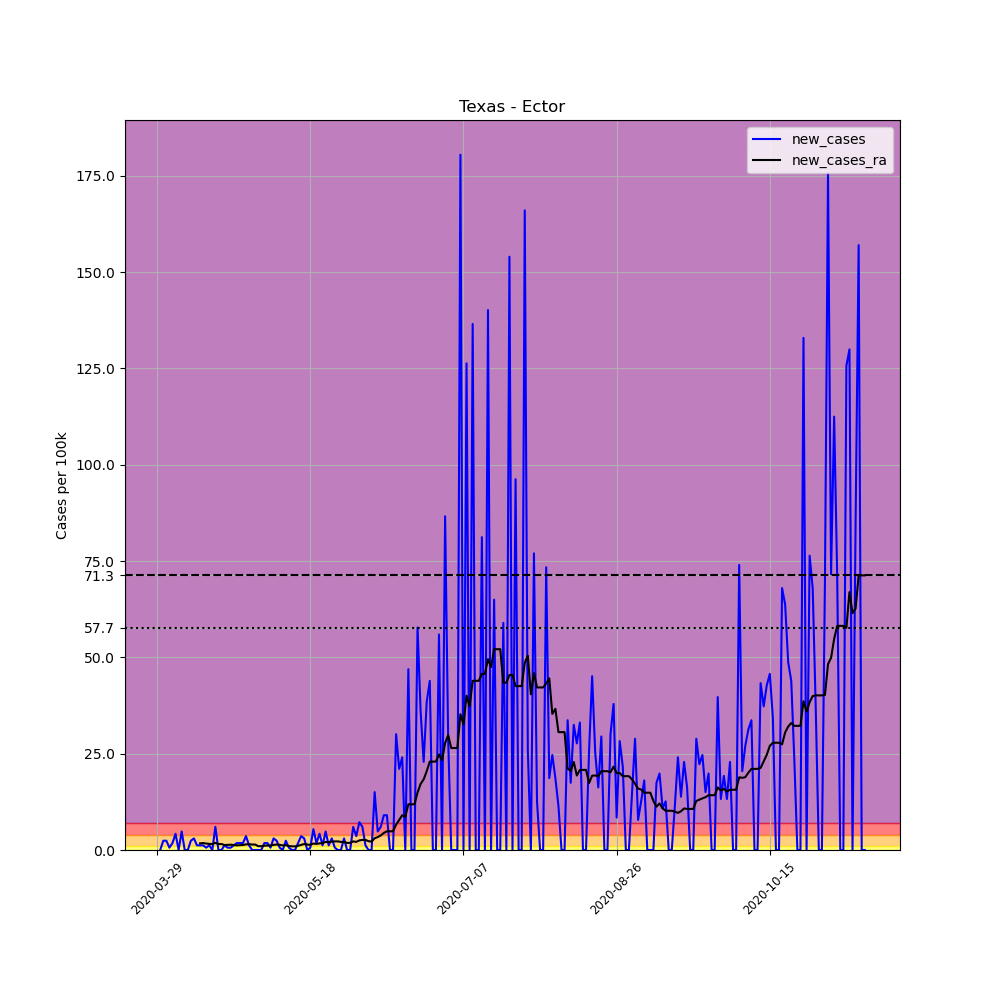

The table this chart was drawn from, first rows:
, date, county, state, fips, cases, deaths, COUNTY, STNAME, CTYNAME, POPESTIMATE2019, per_100k, new_cases, new_cases_ra
463988, 2020-03-29, Ector, Texas, 48135, 3, 0, 135, Texas, Ector, 166223, 1.805, , 
463989, 2020-03-30, Ector, Texas, 48135, 3, 0, 135, Texas, Ector, 166223, 1.805, 0.0, 
463990, 2020-03-31, Ector, Texas, 48135, 7, 0, 135, Texas, Ector, 166223, 4.211, 2.406, 
463991, 2020-04-01, Ector, Texas, 48135, 11, 0, 135, Texas, Ector, 166223, 6.618, 2.406, 
463992, 2020-04-02, Ector, Texas, 48135, 12, 0, 135, Texas, Ector, 166223, 7.219, 0.6016, 
463993, 2020-04-03, Ector, Texas, 48135, 15, 0, 135, Texas, Ector, 166223, 9.024, 1.805, 
463994, 2020-04-04, Ector, Texas, 48135, 22, 0, 135, Texas, Ector, 166223, 13.24, 4.211, 
463995, 2020-04-05, Ector, Texas, 48135, 22, 0, 135, Texas, Ector, 166223, 13.24, 0.0, 
463996, 2020-04-06, Ector, Texas, 48135, 30, 0, 135, Texas, Ector, 166223, 18.05, 4.813, 
463997, 2020-04-07, Ector, Texas, 48135, 30, 0, 135, Texas, Ector, 166223, 18.05, 0.0, 
463998, 2020-04-08, Ector, Texas, 48135, 30, 0, 135, Texas, Ector, 166223, 18.05, 0.0, 
463999, 2020-04-09, Ector, Texas, 48135, 34, 1, 135, Texas, Ector, 166223, 20.45, 2.406, 
464000, 2020-04-10, Ector, Texas, 48135, 39, 1, 135, Texas, Ector, 166223, 23.46, 3.008, 
464001, 2020-04-11, Ector, Texas, 48135, 41, 1, 135, Texas, Ector, 166223, 24.67, 1.203, 
464002, 2020-04-12, Ector, Texas, 48135, 43, 2, 135, Texas, Ector, 166223, 25.87, 1.203, 1.719
464003, 2020-04-13, Ector, Texas, 48135, 45, 2, 135, Texas, Ector, 166223, 27.07, 1.203, 1.805
464004, 2020-04-14, Ector, Texas, 48135, 46, 2, 135, Texas, Ector, 166223, 27.67, 0.6016, 1.676
464005, 2020-04-15, Ector, Texas, 48135, 48, 2, 135, Texas, Ector, 166223, 28.88, 1.203, 1.59
464006, 2020-04-16, Ector, Texas, 48135, 48, 2, 135, Texas, Ector, 166223, 28.88, 0.0, 1.547
464007, 2020-04-17, Ector, Texas, 48135, 58, 4, 135, Texas, Ector, 166223, 34.89, 6.016, 1.848
464008, 2020-04-18, Ector, Texas, 48135, 58, 4, 135, Texas, Ector, 166223, 34.89, 0.0, 1.547
464009, 2020-04-19, Ector, Texas, 48135, 58, 4, 135, Texas, Ector, 166223, 34.89, 0.0, 1.547
464010, 2020-04-20, Ector, Texas, 48135, 60, 4, 135, Texas, Ector, 166223, 36.1, 1.203, 1.289
464011, 2020-04-21, Ector, Texas, 48135, 61, 4, 135, Texas, Ector, 166223, 36.7, 0.6016, 1.332
464012, 2020-04-22, Ector, Texas, 48135, 62, 4, 135, Texas, Ector, 166223, 37.3, 0.6016, 1.375
464013, 2020-04-23, Ector, Texas, 48135, 64, 4, 135, Texas, Ector, 166223, 38.5, 1.203, 1.289
464014, 2020-04-24, Ector, Texas, 48135, 67, 4, 135, Texas, Ector, 166223, 40.31, 1.805, 1.203
464015, 2020-04-25, Ector, Texas, 48135, 70, 4, 135, Texas, Ector, 166223, 42.11, 1.805, 1.246
464016, 2020-04-26, Ector, Texas, 48135, 73, 4, 135, Texas, Ector, 166223, 43.92, 1.805, 1.289
464017, 2020-04-27, Ector, Texas, 48135, 79, 4, 135, Texas, Ector, 166223, 47.53, 3.61, 1.461
464018, 2020-04-28, Ector, Texas, 48135, 81, 4, 135, Texas, Ector, 166223, 48.73, 1.203, 1.504
464019, 2020-04-29, Ector, Texas, 48135, 81, 4, 135, Texas, Ector, 166223, 48.73, 0.0, 1.418
464020, 2020-04-30, Ector, Texas, 48135, 81, 4, 135, Texas, Ector, 166223, 48.73, 0.0, 1.418
464021, 2020-05-01, Ector, Texas, 48135, 81, 4, 135, Texas, Ector, 166223, 48.73, 0.0, 0.9883
464022, 2020-05-02, Ector, Texas, 48135, 81, 4, 135, Texas, Ector, 166223, 48.73, 0.0, 0.9883
464023, 2020-05-03, Ector, Texas, 48135, 84, 4, 135, Texas, Ector, 166223, 50.53, 1.805, 1.117
464024, 2020-05-04, Ector, Texas, 48135, 87, 4, 135, Texas, Ector, 166223, 52.34, 1.805, 1.16
464025, 2020-05-05, Ector, Texas, 48135, 88, 4, 135, Texas, Ector, 166223, 52.94, 0.6016, 1.16
464026, 2020-05-06, Ector, Texas, 48135, 93, 4, 135, Texas, Ector, 166223, 55.95, 3.008, 1.332
464027, 2020-05-07, Ector, Texas, 48135, 97, 4, 135, Texas, Ector, 166223, 58.36, 2.406, 1.418
464028, 2020-05-08, Ector, Texas, 48135, 98, 4, 135, Texas, Ector, 166223, 58.96, 0.6016, 1.332
464029, 2020-05-09, Ector, Texas, 48135, 98, 4, 135, Texas, Ector, 166223, 58.96, 0.0, 1.203
464030, 2020-05-10, Ector, Texas, 48135, 102, 4, 135, Texas, Ector, 166223, 61.36, 2.406, 1.246
464031, 2020-05-11, Ector, Texas, 48135, 103, 4, 135, Texas, Ector, 166223, 61.96, 0.6016, 1.031
464032, 2020-05-12, Ector, Texas, 48135, 103, 4, 135, Texas, Ector, 166223, 61.96, 0.0, 0.9454
464033, 2020-05-13, Ector, Texas, 48135, 103, 4, 135, Texas, Ector, 166223, 61.96, 0.0, 0.9454
464034, 2020-05-14, Ector, Texas, 48135, 106, 4, 135, Texas, Ector, 166223, 63.77, 1.805, 1.074
464035, 2020-05-15, Ector, Texas, 48135, 112, 4, 135, Texas, Ector, 166223, 67.38, 3.61, 1.332
464036, 2020-05-16, Ector, Texas, 48135, 117, 4, 135, Texas, Ector, 166223, 70.39, 3.008, 1.547
464037, 2020-05-17, Ector, Texas, 48135, 117, 4, 135, Texas, Ector, 166223, 70.39, 0.0, 1.418
464038, 2020-05-18, Ector, Texas, 48135, 118, 4, 135, Texas, Ector, 166223, 70.99, 0.6016, 1.332
464039, 2020-05-19, Ector, Texas, 48135, 127, 4, 135, Texas, Ector, 166223, 76.4, 5.414, 1.676
464040, 2020-05-20, Ector, Texas, 48135, 130, 4, 135, Texas, Ector, 166223, 78.21, 1.805, 1.59
464041, 2020-05-21, Ector, Texas, 48135, 137, 4, 135, Texas, Ector, 166223, 82.42, 4.211, 1.719
464042, 2020-05-22, Ector, Texas, 48135, 139, 4, 135, Texas, Ector, 166223, 83.62, 1.203, 1.762
464043, 2020-05-23, Ector, Texas, 48135, 147, 4, 135, Texas, Ector, 166223, 88.44, 4.813, 2.106
464044, 2020-05-24, Ector, Texas, 48135, 149, 4, 135, Texas, Ector, 166223, 89.64, 1.203, 2.02
464045, 2020-05-25, Ector, Texas, 48135, 154, 4, 135, Texas, Ector, 166223, 92.65, 3.008, 2.192
464046, 2020-05-26, Ector, Texas, 48135, 155, 5, 135, Texas, Ector, 166223, 93.25, 0.6016, 2.235
464047, 2020-05-27, Ector, Texas, 48135, 155, 5, 135, Texas, Ector, 166223, 93.25, 0.0, 2.235
... 172 more rows
